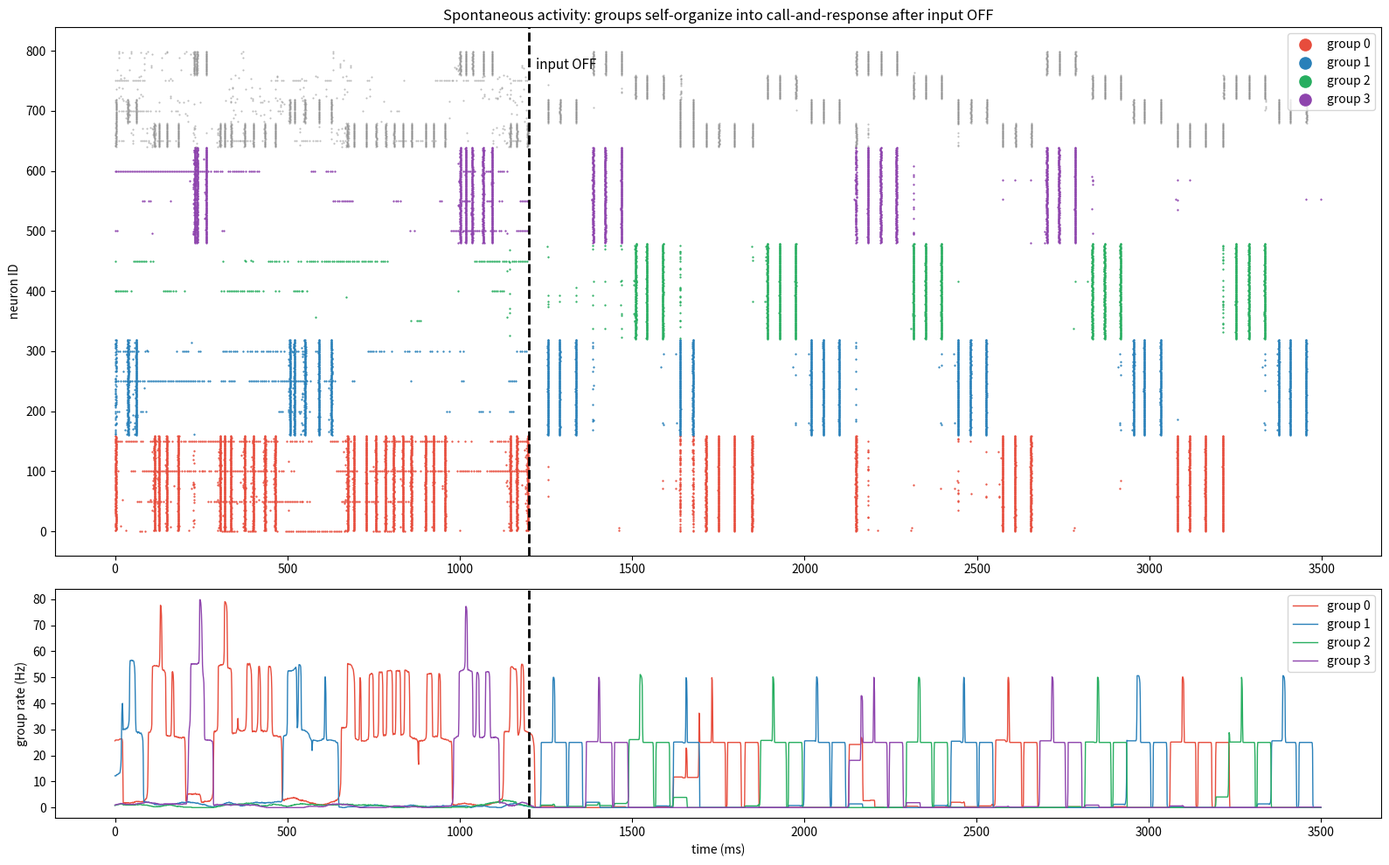

This chart was generated by the following Python code:
import numpy as np
import matplotlib
matplotlib.use("Agg")
import matplotlib.pyplot as plt

rng = np.random.default_rng(0)

# ================= 基本設定 =================
N, N_EXC   = 800, 640      # 全ニューロン数 / うち興奮性
N_CLUSTER  = 4             # 興奮性を何群に分けるか
DT         = 1.0           # ms

# ---- 3要素のパラメータ ----
W_EXC   = 0.6              # 興奮性シナプス強度
W_INH   = 3.0             # 側方抑制の強度（群どうしを抑え合わせる）
GAIN    = 0.7             # シナプス入力の全体スケール
I_BIAS  = 0.06            # ★内因性電流（外部入力ゼロでも活動を保つ火種）
P_IN    = 0.4             # 群内の結合確率
ADAPT_STR = 0.6           # ★適応電流の強さ（発火すると疲れて発火しにくくなる）
ADAPT_TAU = 80.0          # ★適応の回復時定数(ms)


def _pink(n):
    """1/f（ピンク）ノイズ。脳の「バグ・退屈」に相当する外部刺激。"""
    white = rng.standard_normal(n)
    f = np.fft.rfftfreq(n); f[0] = f[1]
    return np.fft.irfft(np.fft.rfft(white) / np.sqrt(f), n).astype(np.float32)


def make_W(seed=0):
    """クラスタ構造つき結合行列。
    興奮性は自群内で密結合、抑制性は他群を抑える（側方抑制）。"""
    r = np.random.default_rng(seed)
    W = np.zeros((N, N), dtype=np.float32)
    csize    = N_EXC // N_CLUSTER
    inh_size = (N - N_EXC) // N_CLUSTER
    # 興奮性ニューロン：自群の興奮＋自群の抑制ニューロンを駆動
    for i in range(N_EXC):
        ci = i // csize
        lo, hi = ci * csize, (ci + 1) * csize
        m = (r.random(hi - lo) < P_IN).astype(np.float32)
        W[i, lo:hi] = m * r.random(hi - lo).astype(np.float32) * W_EXC
        ilo, ihi = N_EXC + ci * inh_size, N_EXC + (ci + 1) * inh_size
        m2 = (r.random(ihi - ilo) < 0.3).astype(np.float32)
        W[i, ilo:ihi] = m2 * r.random(ihi - ilo).astype(np.float32) * W_EXC
    # 抑制性ニューロン：自群以外の興奮性ニューロンを抑える
    for i in range(N_EXC, N):
        ci = (i - N_EXC) // inh_size
        for tc in range(N_CLUSTER):
            if tc == ci:
                continue
            lo, hi = tc * csize, (tc + 1) * csize
            m = (r.random(hi - lo) < 0.3).astype(np.float32)
            W[i, lo:hi] = -m * r.random(hi - lo).astype(np.float32) * W_INH
    np.fill_diagonal(W, 0.0)
    return W, csize


def simulate(steps, input_on_steps, seed=0):
    """LIF ニューロン + 不応期 + 内因性電流 + スパイク適応。
    input_on_steps を境に外部ノイズを OFF にする。"""
    W, csize = make_W(seed)
    v = (rng.random(N) * 0.5).astype(np.float32)
    tau, thr0, REFRAC = 20.0, 1.0, 5
    refrac = np.zeros(N, dtype=np.int32)
    adapt  = np.zeros(N, dtype=np.float32)          # 疲労変数
    spikes = np.zeros((steps, N), dtype=bool)

    r2 = np.random.default_rng(seed + 1)
    bias = np.zeros(N, dtype=np.float32)
    bias[:N_EXC] = I_BIAS * (0.5 + r2.random(N_EXC))  # 内因性電流（個体差つき）

    inj = np.arange(0, N, 50)
    noise = np.zeros((steps, N), dtype=np.float32)
    noise[:, inj] = np.stack([_pink(steps) for _ in inj]).T * 2.0

    prev = np.zeros(N, dtype=np.float32)
    for t in range(steps):
        I = (W.T @ prev) * GAIN + bias
        if t < input_on_steps:
            I += noise[t]
        active = refrac <= 0
        v = np.where(active, v + (-v / tau + I) * DT, 0.0).astype(np.float32)
        thr = thr0 + adapt                          # 疲れたぶん発火しにくい
        fired = (v >= thr) & active
        v[fired] = 0.0
        refrac[fired] = REFRAC
        refrac -= 1
        adapt = adapt * (1 - DT / ADAPT_TAU) + fired.astype(np.float32) * ADAPT_STR
        spikes[t] = fired
        prev = fired.astype(np.float32)
    return spikes, csize


def main():
    STEPS, OFF = 3500, 1200
    sp, csize = simulate(STEPS, OFF, seed=0)
    tail = sp[-400:].mean() * 1000
    print(f"入力OFF後の最終盤発火率: {tail:.1f} Hz  → 永続自走" if tail > 1
          else f"最終盤 {tail:.1f} Hz → 沈黙")

    colors = ['#e74c3c', '#2980b9', '#27ae60', '#8e44ad']
    fig, ax = plt.subplots(2, 1, figsize=(16, 10),
                           gridspec_kw={'height_ratios': [3, 1.3]})
    for c in range(N_CLUSTER):
        lo, hi = c * csize, (c + 1) * csize
        tt, nn = np.where(sp[:, lo:hi])
        ax[0].scatter(tt, nn + lo, s=0.4, c=colors[c], label=f'group {c}')
    tt, nn = np.where(sp[:, N_EXC:])
    ax[0].scatter(tt, nn + N_EXC, s=0.3, c='gray', alpha=0.5)
    ax[0].axvline(OFF, color='k', ls='--', lw=2)
    ax[0].text(OFF + 20, N - 30, 'input OFF', fontsize=11)
    ax[0].set_ylabel('neuron ID'); ax[0].legend(loc='upper right', markerscale=15)
    ax[0].set_title('Spontaneous activity: groups self-organize into call-and-response after input OFF')
    for c in range(N_CLUSTER):
        lo, hi = c * csize, (c + 1) * csize
        gr = np.convolve(sp[:, lo:hi].mean(axis=1), np.ones(40) / 40, 'same') * 1000
        ax[1].plot(gr, c=colors[c], lw=1.0, label=f'group {c}')
    ax[1].axvline(OFF, color='k', ls='--', lw=2)
    ax[1].set_xlabel('time (ms)'); ax[1].set_ylabel('group rate (Hz)')
    ax[1].legend(loc='upper right')
    plt.tight_layout(); plt.savefig('spontaneous_result.png', dpi=130)
    print("saved spontaneous_result.png")


if __name__ == "__main__":
    main()
